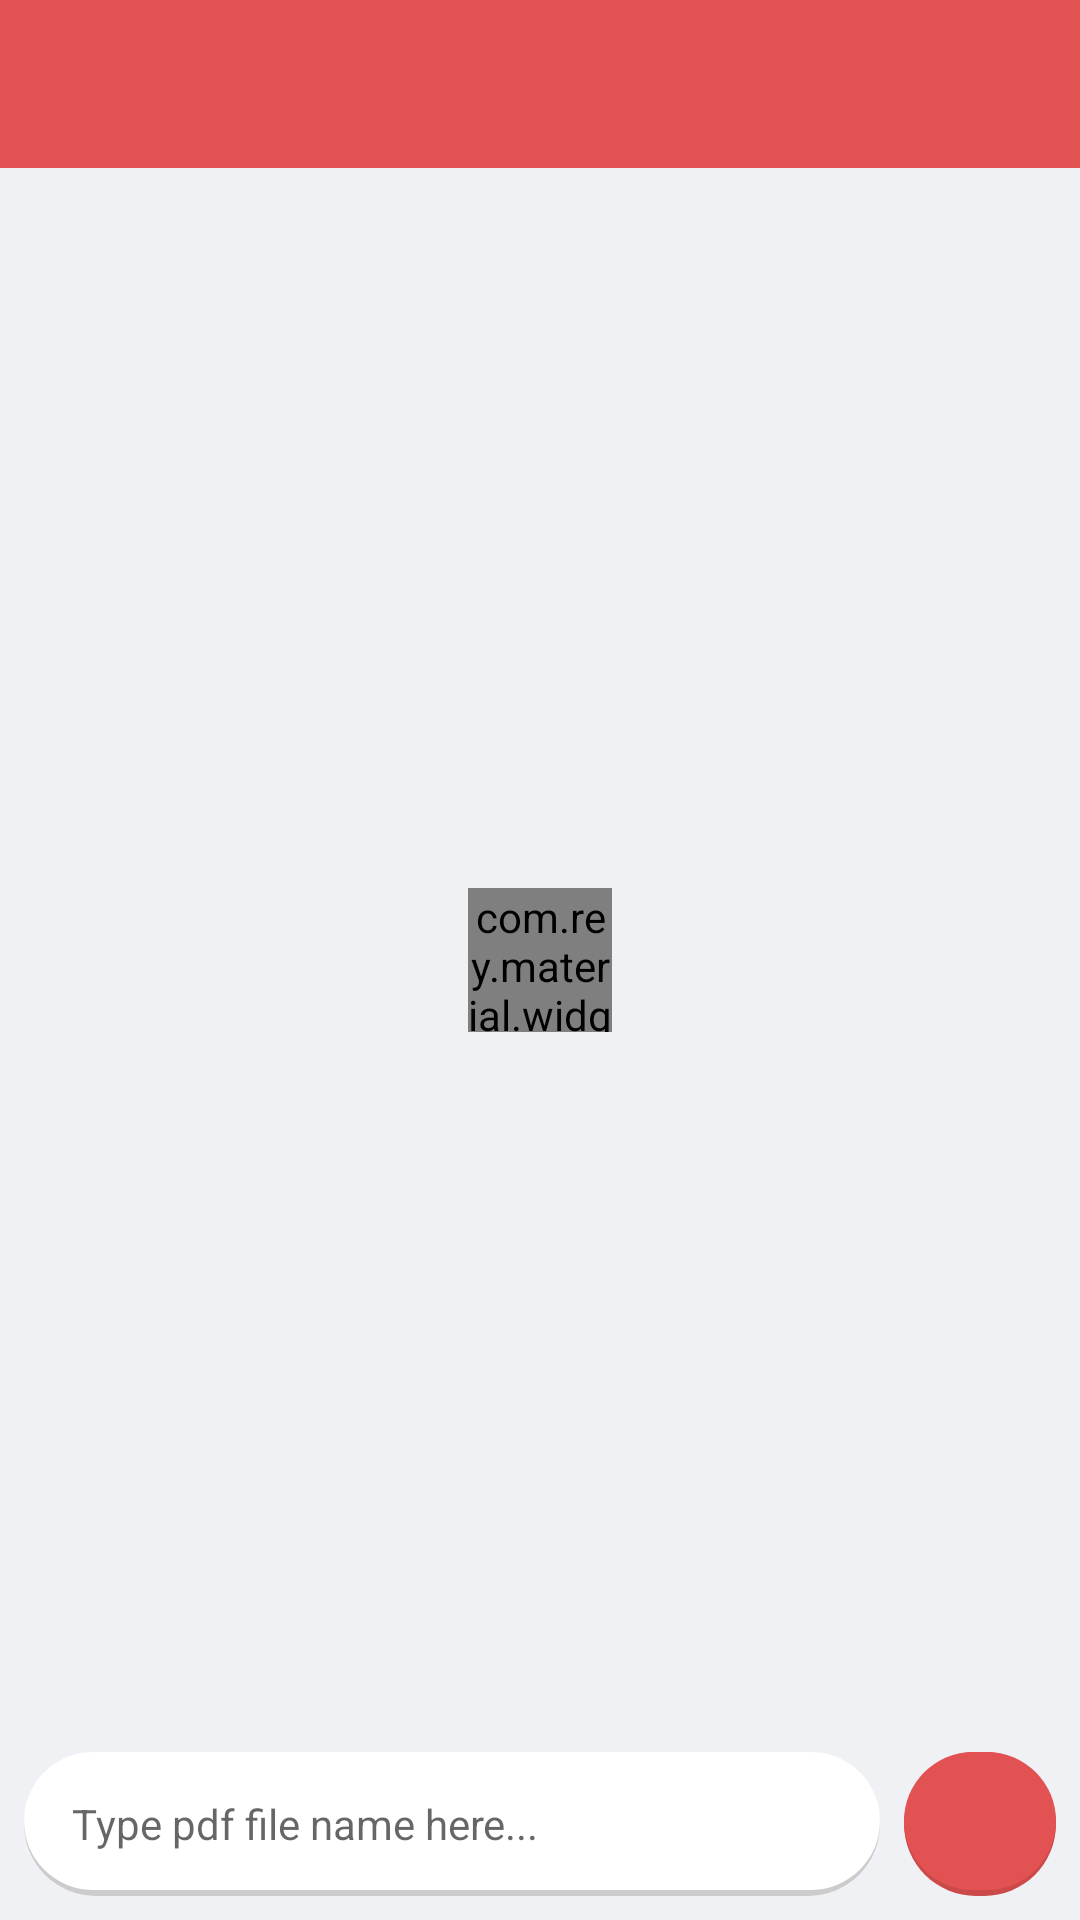

Produce the Android XML layout that renders to this screen, including the resource entries it uses.
<!-- AndroidManifest.xml: application theme AppTheme -->
<!-- res/layout/fragment_request_page.xml -->
<?xml version="1.0" encoding="utf-8"?>
<RelativeLayout xmlns:android="http://schemas.android.com/apk/res/android"
    xmlns:tools="http://schemas.android.com/tools"
    xmlns:app="http://schemas.android.com/apk/res-auto"
    android:id="@+id/container"
    android:layout_width="match_parent"
    android:layout_height="match_parent"
    android:orientation="vertical">

    <android.support.design.widget.AppBarLayout
        android:layout_width="match_parent"
        android:layout_height="wrap_content"
        android:theme="@style/AppTheme.AppBarOverlay"
        app:elevation="0dp"
        android:id="@+id/appBarLayout">

    <android.support.v7.widget.Toolbar
        android:id="@+id/toolbar"
        android:layout_width="match_parent"
        android:layout_height="?attr/actionBarSize"
        app:popupTheme="@style/AppTheme.PopupOverlay"
        app:layout_scrollFlags="scroll|enterAlways" />

    </android.support.design.widget.AppBarLayout>

    <RelativeLayout
        android:id="@+id/loading"
        android:layout_width="match_parent"
        android:layout_height="match_parent"
        android:visibility="visible">


        <com.rey.material.widget.ProgressView
            android:id="@+id/progress"
            android:layout_width="48dp"
            android:layout_height="48dp"
            android:layout_centerInParent="true"
            android:layout_gravity="center"
            app:pv_autostart="true"
            app:pv_circular="true"
            app:pv_progressMode="indeterminate"
            app:pv_progressStyle="@style/CircularProgressOrange" />


    </RelativeLayout>

    <RelativeLayout
        android:id="@+id/noInternetLayout"
        android:layout_width="match_parent"
        android:layout_height="match_parent"
        android:alpha="0.6"
        android:visibility="gone">


        <TextView
            android:layout_width="wrap_content"
            android:layout_height="wrap_content"
            android:layout_centerHorizontal="false"
            android:layout_centerInParent="true"
            android:layout_centerVertical="false"
            android:text="No Internet Connection"
            android:textSize="14sp" />


    </RelativeLayout>


        <LinearLayout
            android:id="@+id/chatControls"
            android:layout_width="match_parent"
            android:layout_height="64dp"
            android:layout_alignParentBottom="true"
            android:orientation="horizontal"
            android:weightSum="1">

            <EditText
                android:id="@+id/messageEdit"
                android:layout_width="0dp"
                android:layout_height="match_parent"
                android:layout_marginBottom="8dp"
                android:layout_marginLeft="8dp"
                android:layout_marginTop="8dp"
                android:layout_weight="0.85"
                android:background="@drawable/rounder_corners"
                android:hint="Type pdf file name here..."
                android:inputType="textMultiLine"
                android:paddingLeft="16dp"
                android:paddingRight="16dp"
                android:paddingTop="8dp"
                android:paddingBottom="8dp"
                android:textSize="14sp" />

            <ImageButton
                android:id="@+id/chatSendButton"
                android:layout_width="0dp"
                android:layout_height="match_parent"
                android:background="@drawable/rounder_corners_2"
                android:layout_margin="8dp"
                android:layout_weight="0.15"
                android:tint="@android:color/white"
                app:srcCompat="@drawable/ic_send_black_24dp" />

        </LinearLayout>


    <android.support.v7.widget.RecyclerView
        android:id="@+id/messagesContainer"
        android:layout_width="match_parent"
        android:layout_height="match_parent"
        android:layout_above="@id/chatControls"
        android:layout_alignParentLeft="false"
        android:layout_alignParentTop="false"
        android:layout_below="@id/appBarLayout"
        android:layout_marginTop="10dp"
        android:listSelector="@android:color/transparent"
        android:overScrollMode="never"
        android:transcriptMode="alwaysScroll"
        android:visibility="visible" />


</RelativeLayout>
<!-- resources referenced by this layout -->
<resources>
  <!-- drawable rounder_corners (drawable) -->
  <?xml version="1.0" encoding="utf-8"?>
  <layer-list xmlns:android="http://schemas.android.com/apk/res/android">
      <item>
          <shape android:shape="rectangle">
              <solid android:color="#CCC" />
              <corners android:radius="25dp"/>
          </shape>
      </item>
      <item android:bottom="2dp">
          <shape android:shape="rectangle">
              <solid android:color="#FFF" />
              <corners android:radius="25dp"/>
          </shape>
      </item>
  </layer-list>
  <!-- drawable rounder_corners_2 (drawable) -->
  <?xml version="1.0" encoding="utf-8"?>
  <layer-list xmlns:android="http://schemas.android.com/apk/res/android"
      xmlns:tools="http://schemas.android.com/tools"
      android:color="#33000000"> 
      <item>
          <shape android:shape="rectangle">
              <solid android:color="@color/colorPrimaryDark" />
              <corners android:radius="50dp"/>
          </shape>
      </item>
      <item android:bottom="2dp">
          <shape android:shape="rectangle">
              <solid android:color="@color/colorPrimary" />
              <corners android:radius="50dp"/>
          </shape>
      </item>
  </layer-list>
  <style name="AppTheme.AppBarOverlay" parent="ThemeOverlay.AppCompat.Dark.ActionBar" />
  <style name="AppTheme.PopupOverlay" parent="ThemeOverlay.AppCompat.Light" />
  <style name="CircularProgressOrange" parent="Material.Drawable.CircularProgress">
          <item name="cpd_strokeColor">@color/colorPrimary</item>
          <item name="cpd_initialAngle">270</item>
          <item name="cpd_strokeSize">3dp</item>
      </style>
  <style name="AppTheme" parent="Theme.AppCompat.Light.NoActionBar">
          
          <item name="colorPrimary">@color/colorPrimary</item>
          <item name="android:windowBackground">@color/colorBackground</item>
          <item name="colorPrimaryDark">@color/colorPrimaryDark</item>
          <item name="colorAccent">@color/colorAccent</item>
          <item name="windowActionBar">false</item>
          <item name="windowActionModeOverlay">true</item>
          <item name="md_regular_font">myfonts.ttf</item>
          <item name="md_medium_font">myfontsbold.ttf</item>
          <item name="actionModeBackground">@color/colorPrimary</item>
      </style>
  <color name="colorPrimaryDark">#CC4949</color>
  <color name="colorPrimary">#E35252</color>
  <color name="colorBackground">#F0F1F5</color>
  <color name="colorAccent">#E35252</color>
</resources>
